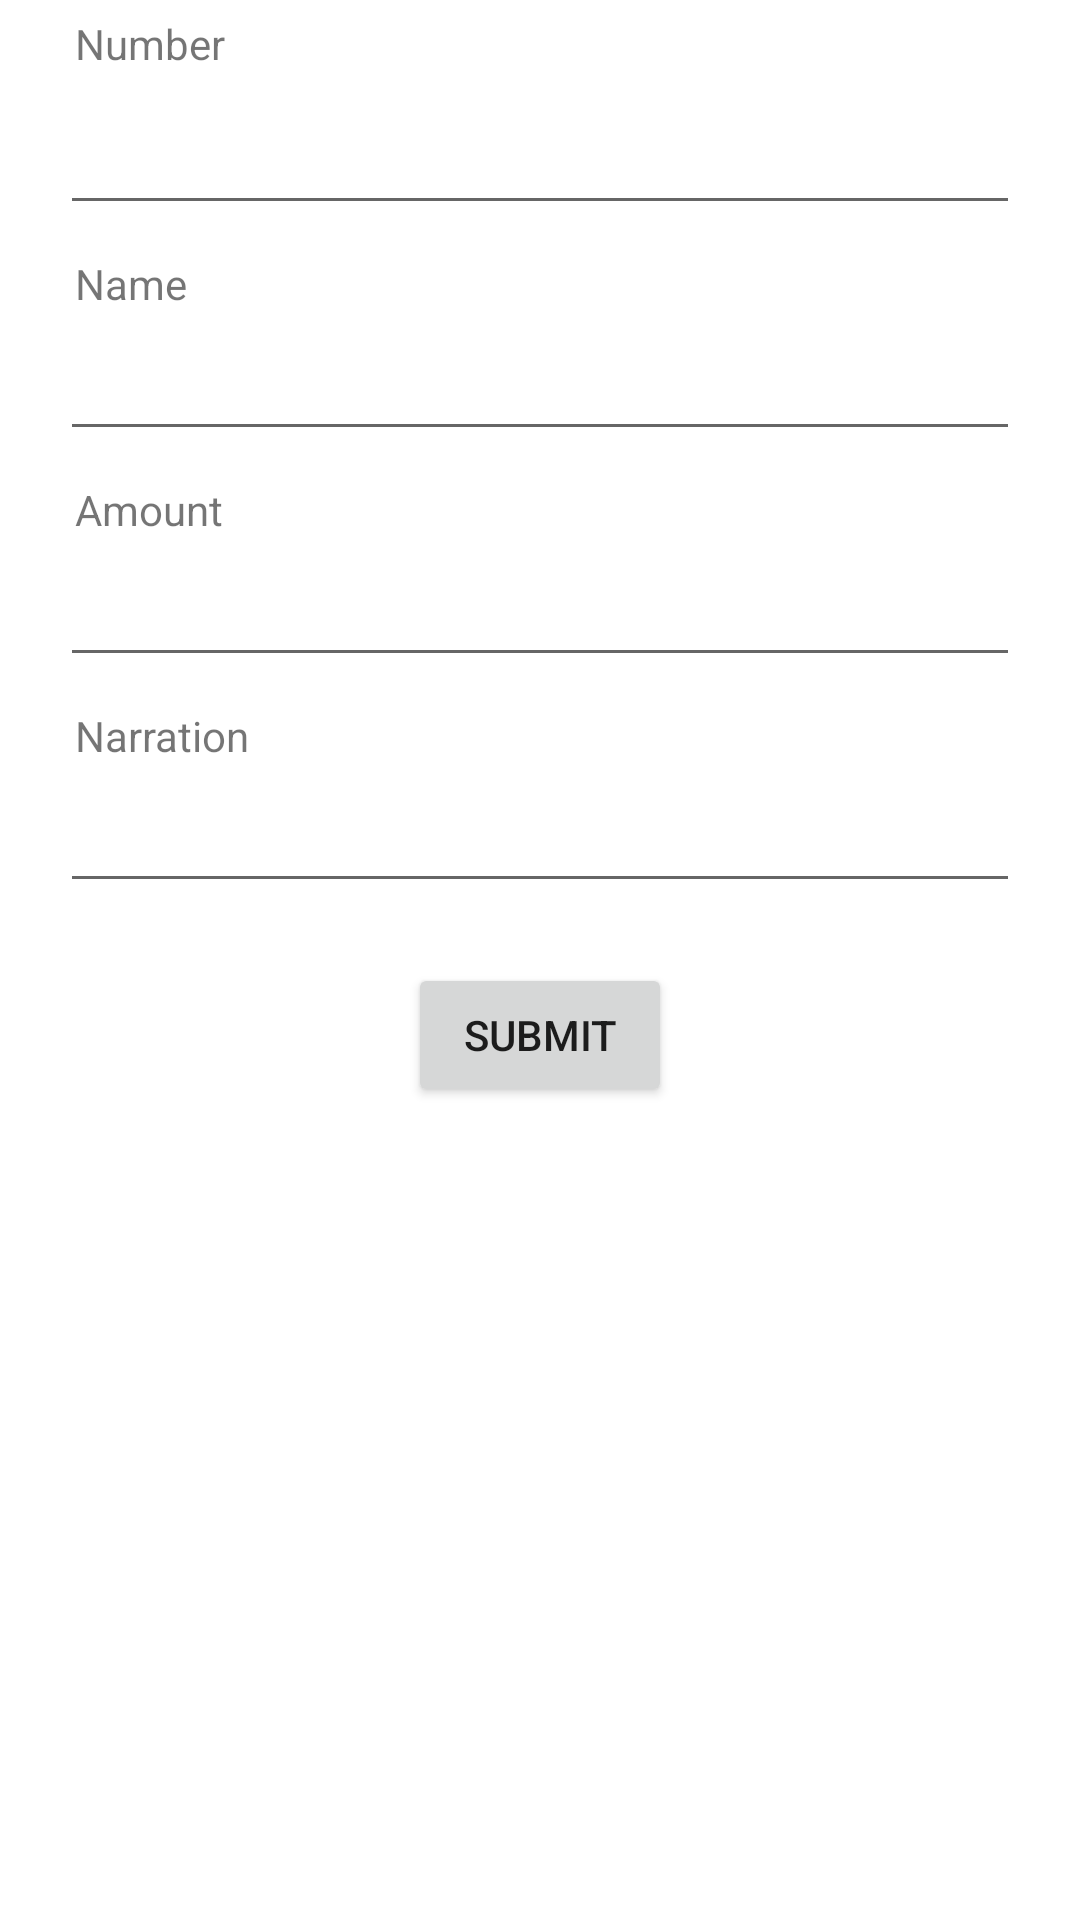

Layout XML and referenced resources for this Android screen:
<!-- AndroidManifest.xml: application theme Theme.MyPDFApplication -->
<!-- res/layout/activity_main.xml -->
<?xml version="1.0" encoding="utf-8"?>
<ScrollView xmlns:android="http://schemas.android.com/apk/res/android"
    xmlns:app="http://schemas.android.com/apk/res-auto"
    xmlns:tools="http://schemas.android.com/tools"
    android:layout_width="match_parent"
    android:layout_height="match_parent"
    tools:context=".MainActivity">

    <androidx.constraintlayout.widget.ConstraintLayout
        android:layout_width="match_parent"
        android:layout_height="match_parent">

        <TextView
            android:id="@+id/numberTV"
            android:layout_width="0dp"
            android:layout_height="wrap_content"
            android:layout_marginStart="25dp"
            android:layout_marginTop="5dp"
            android:layout_marginEnd="20dp"
            android:text="Number"
            app:layout_constraintEnd_toEndOf="parent"
            app:layout_constraintStart_toStartOf="parent"
            app:layout_constraintTop_toTopOf="parent" />

        <EditText
            android:id="@+id/numberET"
            android:layout_width="0dp"
            android:layout_height="wrap_content"
            android:layout_marginStart="20dp"
            android:layout_marginTop="5dp"
            android:layout_marginEnd="20dp"
            android:ems="10"
            android:inputType="phone"
            app:layout_constraintBottom_toBottomOf="parent"
            app:layout_constraintEnd_toEndOf="parent"
            app:layout_constraintHorizontal_bias="0.0"
            app:layout_constraintStart_toStartOf="parent"
            app:layout_constraintTop_toBottomOf="@+id/numberTV"
            app:layout_constraintVertical_bias="0.012" />

        <TextView
            android:id="@+id/nameTV"
            android:layout_width="0dp"
            android:layout_height="wrap_content"
            android:layout_marginStart="25dp"
            android:layout_marginTop="10dp"
            android:layout_marginEnd="20dp"
            android:text="Name"
            app:layout_constraintEnd_toEndOf="parent"
            app:layout_constraintStart_toStartOf="parent"
            app:layout_constraintTop_toBottomOf="@+id/numberET" />

        <EditText
            android:id="@+id/nameET"
            android:layout_width="0dp"
            android:layout_height="wrap_content"
            android:layout_marginStart="20dp"
            android:layout_marginTop="5dp"
            android:layout_marginEnd="20dp"
            android:ems="10"
            android:inputType="textPersonName"
            app:layout_constraintEnd_toEndOf="parent"
            app:layout_constraintHorizontal_bias="0.0"
            app:layout_constraintStart_toStartOf="parent"
            app:layout_constraintTop_toBottomOf="@+id/nameTV" />

        <TextView
            android:id="@+id/amountTV"
            android:layout_width="0dp"
            android:layout_height="wrap_content"
            android:layout_marginStart="25dp"
            android:layout_marginTop="10dp"
            android:layout_marginEnd="20dp"
            android:text="@string/amount"
            app:layout_constraintEnd_toEndOf="parent"
            app:layout_constraintStart_toStartOf="parent"
            app:layout_constraintTop_toBottomOf="@+id/nameET" />

        <EditText
            android:id="@+id/amountET"
            android:layout_width="0dp"
            android:layout_height="wrap_content"
            android:layout_marginStart="20dp"
            android:layout_marginTop="5dp"
            android:layout_marginEnd="20dp"
            android:ems="10"
            android:inputType="numberSigned"
            app:layout_constraintEnd_toEndOf="parent"
            app:layout_constraintStart_toStartOf="parent"
            app:layout_constraintTop_toBottomOf="@+id/amountTV" />

        <TextView
            android:id="@+id/narrationTV"
            android:layout_width="0dp"
            android:layout_height="wrap_content"
            android:layout_marginStart="25dp"
            android:layout_marginTop="10dp"
            android:layout_marginEnd="20dp"
            android:text="@string/narration"
            app:layout_constraintEnd_toEndOf="parent"
            app:layout_constraintStart_toStartOf="parent"
            app:layout_constraintTop_toBottomOf="@+id/amountET" />

        <EditText
            android:id="@+id/narrationET"
            android:layout_width="0dp"
            android:layout_height="wrap_content"
            android:layout_marginStart="20dp"
            android:layout_marginTop="5dp"
            android:layout_marginEnd="20dp"
            android:ems="10"
            android:inputType="textPersonName"
            app:layout_constraintEnd_toEndOf="parent"
            app:layout_constraintStart_toStartOf="parent"
            app:layout_constraintTop_toBottomOf="@+id/narrationTV" />

        <Button
            android:id="@+id/submitBTN"
            android:layout_width="wrap_content"
            android:layout_height="wrap_content"
            android:layout_marginTop="20dp"
            android:layout_marginBottom="100dp"
            android:text="@string/submit"
            app:layout_constraintBottom_toBottomOf="parent"
            app:layout_constraintEnd_toEndOf="parent"
            app:layout_constraintStart_toStartOf="parent"
            app:layout_constraintTop_toBottomOf="@+id/narrationET" />
    </androidx.constraintlayout.widget.ConstraintLayout>

</ScrollView>
<!-- resources referenced by this layout -->
<resources>
  <string name="amount">Amount</string>
  <string name="narration">Narration</string>
  <string name="submit">Submit</string>
  <style name="Theme.MyPDFApplication" parent="Theme.MaterialComponents.DayNight.DarkActionBar">
          
          <item name="colorPrimary">@color/purple_500</item>
          <item name="colorPrimaryVariant">@color/purple_700</item>
          <item name="colorOnPrimary">@color/white</item>
          
          <item name="colorSecondary">@color/teal_200</item>
          <item name="colorSecondaryVariant">@color/teal_700</item>
          <item name="colorOnSecondary">@color/black</item>
          
          <item name="android:statusBarColor" tools:targetApi="l">?attr/colorPrimaryVariant</item>
          
      </style>
  <color name="purple_500">#FF6200EE</color>
  <color name="purple_700">#FF3700B3</color>
  <color name="white">#FFFFFFFF</color>
  <color name="teal_200">#FF03DAC5</color>
  <color name="teal_700">#FF018786</color>
  <color name="black">#FF000000</color>
</resources>
